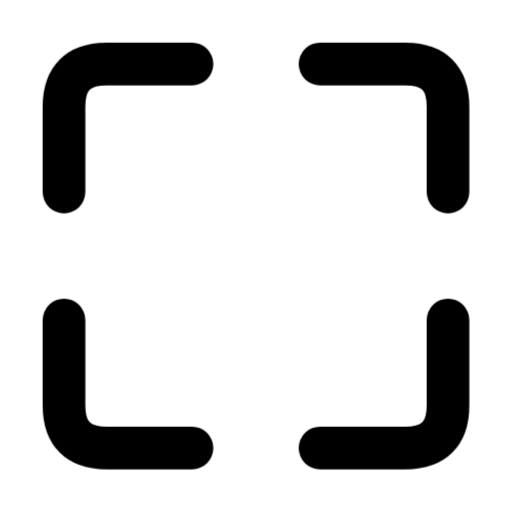
t = 0.00 s
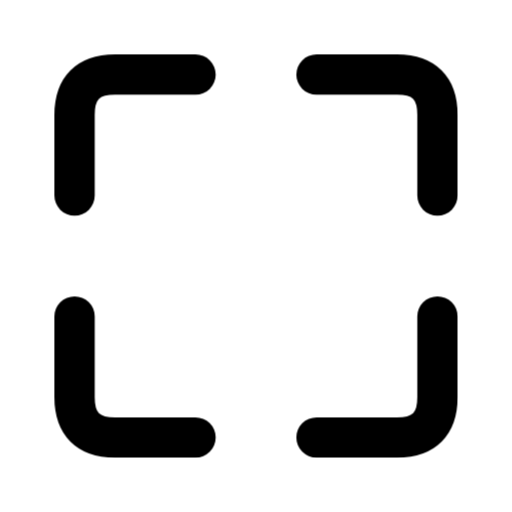
t = 0.42 s
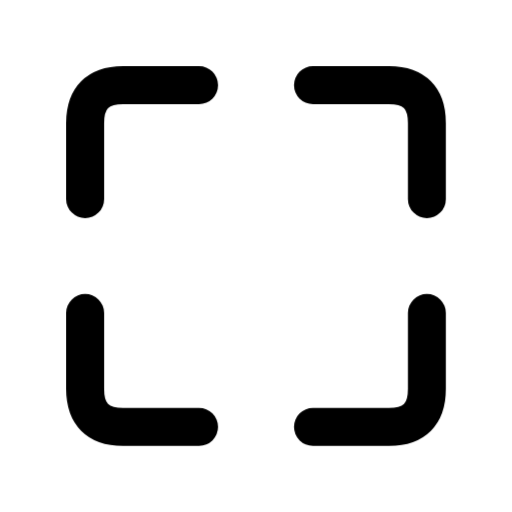
t = 0.84 s
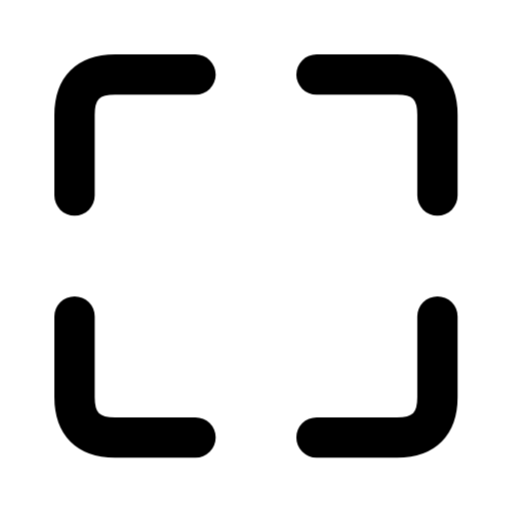
t = 1.33 s
t = 1.82 s: frame unchanged from t = 0.00 s, image omitted
t = 2.31 s: frame unchanged from t = 0.00 s, image omitted

The animated SVG that drew these frames (rendered in a browser with its animation timeline set to each time). Animation: 1 CSS @keyframes rule; one cycle of 2.80 s, repeats indefinitely.

<svg xmlns="http://www.w3.org/2000/svg" width="24" height="24" fill="none" stroke="currentColor" stroke-linecap="round" stroke-linejoin="round" stroke-width="2" viewBox="0 0 24 24">
    <style>
        @keyframes ira-maximize {
            0%, 65%, 100% { transform: none; }
            30% { transform: scale(.89); }
        }
        @media (prefers-reduced-motion: no-preference) {
            [data-ira-motion="maximize"] {
                transform-origin: 12px 12px;
                animation: ira-maximize 2.8s ease-in-out infinite;
            }
        }
    </style>
    <g data-ira-motion="maximize">
        <path d="M9 3H5Q3 3 3 5v4m12-6h4q2 0 2 2v4M3 15v4q0 2 2 2h4m12-6v4q0 2-2 2h-4"/>
    </g>
</svg>
